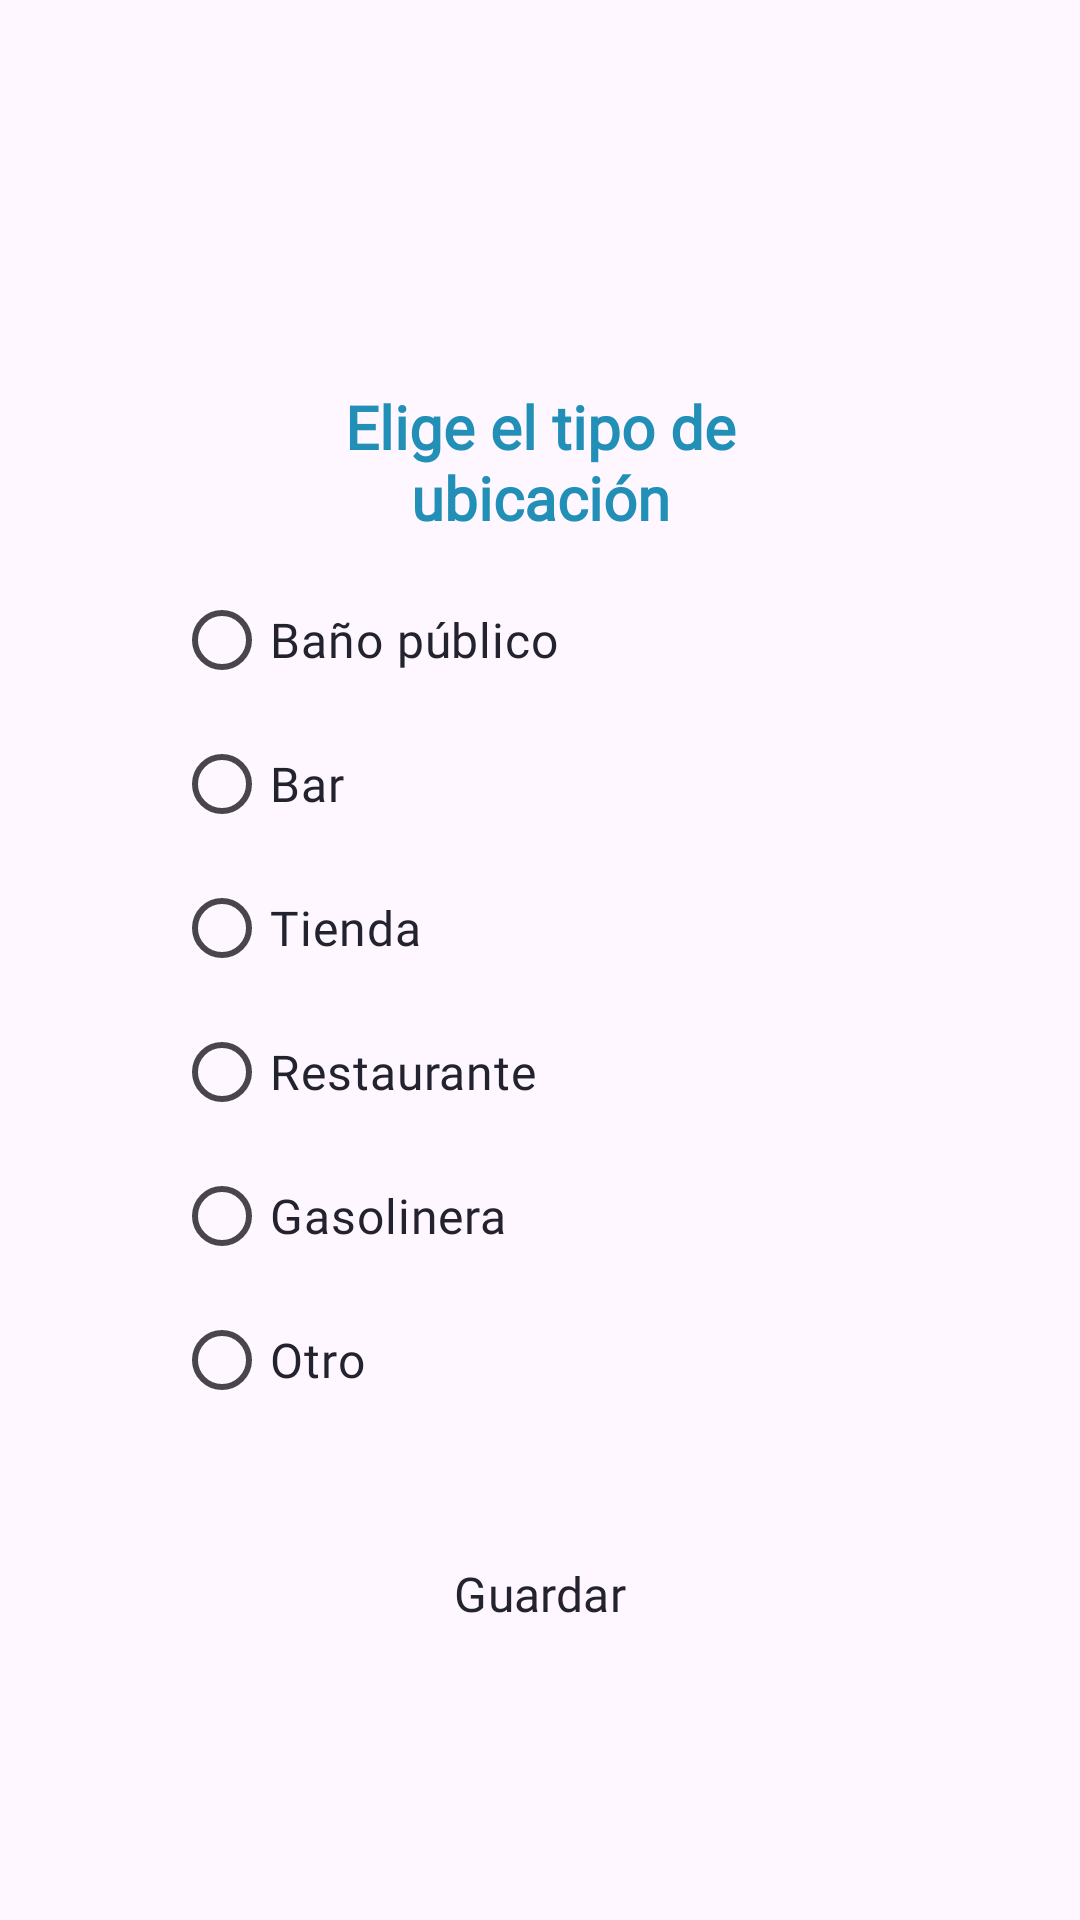

Produce the Android XML layout that renders to this screen, including the resource entries it uses.
<!-- AndroidManifest.xml: application theme Theme.GoNow -->
<!-- res/layout/fragment_pop_up_tipo_ubicacion.xml -->
<?xml version="1.0" encoding="utf-8"?>
<LinearLayout xmlns:android="http://schemas.android.com/apk/res/android"
    android:layout_width="match_parent"
    android:layout_height="wrap_content"
    android:orientation="vertical"
    android:gravity="center">

    <TextView
        android:id="@+id/textShare"
        android:layout_width="180dp"
        android:layout_height="wrap_content"
        android:layout_marginTop="44dp"
        android:textAlignment="center"
        android:fontFamily="@font/poppinssemibold"
        android:text="@string/elige_el_tipo_de_ubicaci_n"
        android:textColor="@color/secondary"
        android:textSize="20sp"
        android:textStyle="bold" />

    <RadioGroup
        android:id="@+id/radioGroup"
        android:layout_width="244dp"
        android:layout_height="wrap_content"
        android:layout_marginTop="10dp"
        android:layout_marginBottom="30dp">

        <RadioButton
            android:id="@+id/radioButtonBanioPublico"
            android:layout_width="match_parent"
            android:layout_height="wrap_content"
            android:fontFamily="@font/poppinsregular"
            android:text="@string/ba_o_publico"
            android:textColor="@color/contraste"
            android:textSize="16sp" />

        <RadioButton
            android:id="@+id/radioButtonBar"
            android:layout_width="match_parent"
            android:layout_height="wrap_content"
            android:fontFamily="@font/poppinsregular"
            android:text="@string/bar"
            android:textColor="@color/contraste"
            android:textSize="16sp" />

        <RadioButton
            android:id="@+id/radioButtonTienda"
            android:layout_width="match_parent"
            android:layout_height="wrap_content"
            android:fontFamily="@font/poppinsregular"
            android:text="@string/tienda"
            android:textColor="@color/contraste"
            android:textSize="16sp" />

        <RadioButton
            android:id="@+id/radioButtonRestaurante"
            android:layout_width="match_parent"
            android:layout_height="wrap_content"
            android:fontFamily="@font/poppinsregular"
            android:text="@string/restaurante"
            android:textColor="@color/contraste"
            android:textSize="16sp" />

        <RadioButton
            android:id="@+id/radioButtonGasolinera"
            android:layout_width="match_parent"
            android:layout_height="wrap_content"
            android:fontFamily="@font/poppinsregular"
            android:text="@string/gasolinera"
            android:textColor="@color/contraste"
            android:textSize="16sp" />

        <RadioButton
            android:id="@+id/radioButtonOtro"
            android:layout_width="match_parent"
            android:layout_height="wrap_content"
            android:fontFamily="@font/poppinsregular"
            android:text="@string/otro"
            android:textColor="@color/contraste"
            android:textSize="16sp" />


    </RadioGroup>

    <Button
        android:id="@+id/buttonGuardar"
        style="@style/PrimaryButton"
        android:layout_width="215dp"
        android:layout_height="wrap_content"
        android:textColor="@color/oscuro"
        android:fontFamily="@font/poppinsregular"
        android:text="@string/guardar"
        android:textSize="16sp" />

</LinearLayout>
<!-- resources referenced by this layout -->
<resources>
  <color name="contraste">#23232F</color>
  <color name="oscuro">#23232F</color>
  <color name="secondary">#218FB6</color>
  <string name="ba_o_publico">Baño público</string>
  <string name="bar">Bar</string>
  <string name="elige_el_tipo_de_ubicaci_n">Elige el tipo de ubicación</string>
  <string name="gasolinera">Gasolinera</string>
  <string name="guardar">Guardar</string>
  <string name="otro">Otro</string>
  <string name="restaurante">Restaurante</string>
  <string name="tienda">Tienda</string>
  <style name="PrimaryButton" parent="Widget.Material3.Button">
          <item name="backgroundTint">@color/primary</item>
          <item name="android:textColor">@color/general</item>
          <item name="shapeAppearanceOverlay">@style/RoundedButton</item>
      </style>
  <style name="Theme.GoNow" parent="Base.Theme.GoNow" />
  <color name="primary">#10BDC0</color>
  <color name="general">#D9D9D9</color>
  <style name="RoundedButton" parent="ShapeAppearance.Material3.SmallComponent">
          <item name="cornerSize">23dp</item>
      </style>
  <style name="Base.Theme.GoNow" parent="Theme.Material3.Light.NoActionBar">
          <item name="colorPrimary">@color/primary</item>
          <item name="colorPrimaryVariant">@color/primaryVariant</item>
          <item name="colorSecondary">@color/secondary</item>
          <item name="colorSecondaryVariant">@color/secondaryVariant</item>
          <item name="backgroundColor">@color/support</item>
          <item name="colorSurface">@color/general</item>
          <item name="colorOnPrimary">#FFFFFF</item>
          <item name="colorOnSecondary">#FFFFFF</item>
          <item name="colorOnBackground">#000000</item>
          <item name="colorOnSurface">#000000</item>
  
  
          <item name="shapeAppearanceSmallComponent">@style/RoundedButton</item>
      </style>
  <color name="primaryVariant">#0B9B9D</color>
  <color name="secondaryVariant">#1D799A</color>
  <color name="support">#ECECEC</color>
</resources>
